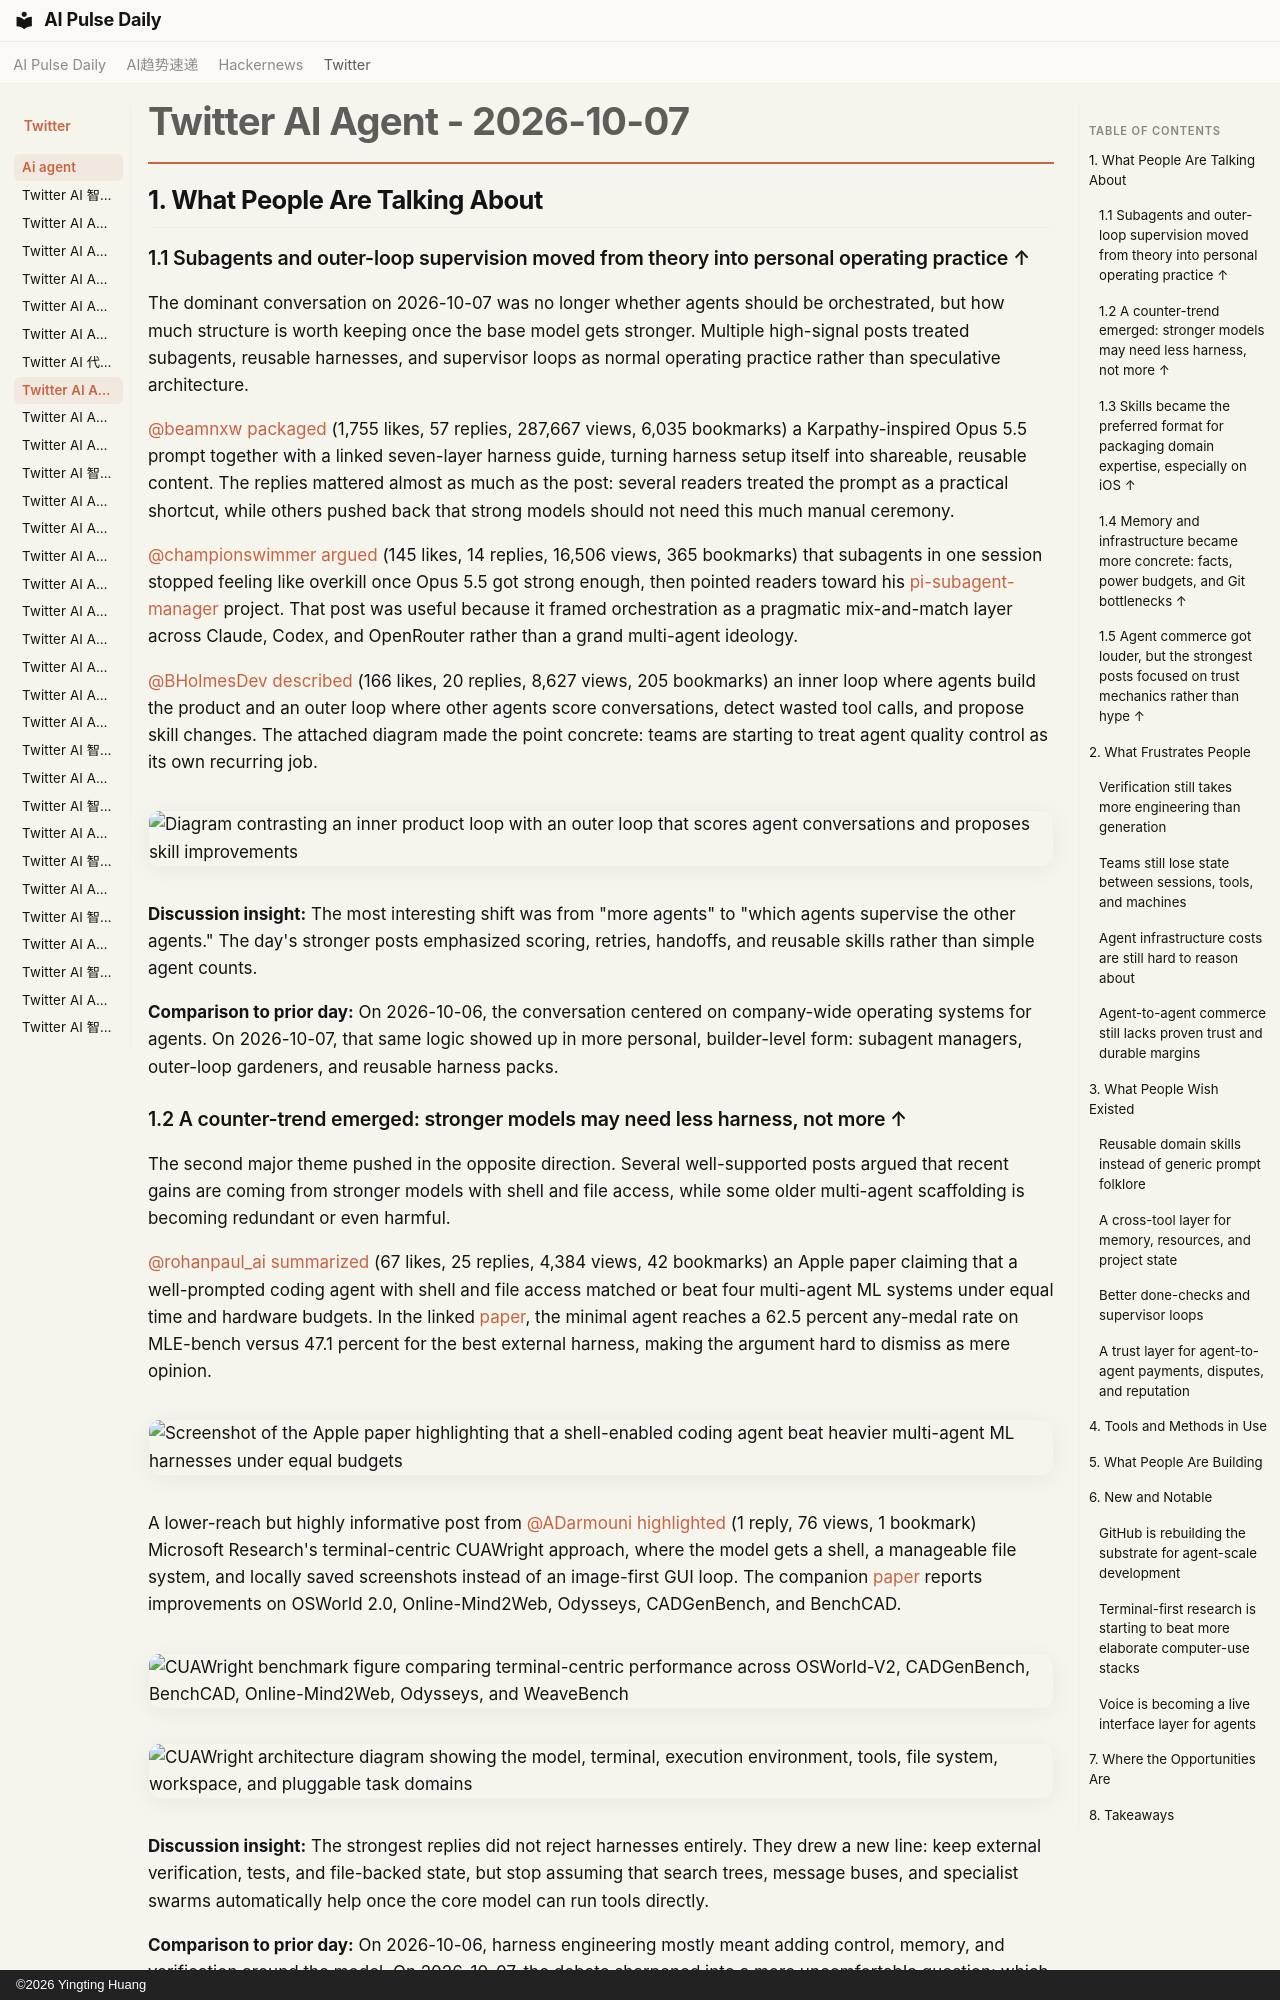

repository: vibewatch/vibewatch.github.io · page: twitter/ai-agent/2026-10-07/index.html · generator: mkdocs · copyright: ©2026 Yingting Huang

# Twitter AI Agent - 2026-10-07

## 1. What People Are Talking About

### 1.1 Subagents and outer-loop supervision moved from theory into personal operating practice ↑

The dominant conversation on 2026-10-07 was no longer whether agents should be orchestrated, but how much structure is worth keeping once the base model gets stronger. Multiple high-signal posts treated subagents, reusable harnesses, and supervisor loops as normal operating practice rather than speculative architecture.

[@beamnxw](https://x.com/beamnxw) [packaged](https://x.com/beamnxw/status/2107836535995568551) (1,755 likes, 57 replies, 287,667 views, 6,035 bookmarks) a Karpathy-inspired Opus 5.5 prompt together with a linked seven-layer harness guide, turning harness setup itself into shareable, reusable content. The replies mattered almost as much as the post: several readers treated the prompt as a practical shortcut, while others pushed back that strong models should not need this much manual ceremony.

[@championswimmer](https://x.com/championswimmer) [argued](https://x.com/championswimmer/status/2107883453811233185) (145 likes, 14 replies, 16,506 views, 365 bookmarks) that subagents in one session stopped feeling like overkill once Opus 5.5 got strong enough, then pointed readers toward his [pi-subagent-manager](https://github.com/championswimmer/pi-subagent-manager) project. That post was useful because it framed orchestration as a pragmatic mix-and-match layer across Claude, Codex, and OpenRouter rather than a grand multi-agent ideology.

[@BHolmesDev](https://x.com/BHolmesDev) [described](https://x.com/BHolmesDev/status/2107588784275816461) (166 likes, 20 replies, 8,627 views, 205 bookmarks) an inner loop where agents build the product and an outer loop where other agents score conversations, detect wasted tool calls, and propose skill changes. The attached diagram made the point concrete: teams are starting to treat agent quality control as its own recurring job.

![Diagram contrasting an inner product loop with an outer loop that scores agent conversations and proposes skill improvements](https://pbs.twimg.com/media/HT-k-XAXUAALn1Q.jpg)

**Discussion insight:** The most interesting shift was from "more agents" to "which agents supervise the other agents." The day's stronger posts emphasized scoring, retries, handoffs, and reusable skills rather than simple agent counts.

**Comparison to prior day:** On 2026-10-06, the conversation centered on company-wide operating systems for agents. On 2026-10-07, that same logic showed up in more personal, builder-level form: subagent managers, outer-loop gardeners, and reusable harness packs.

### 1.2 A counter-trend emerged: stronger models may need less harness, not more ↑

The second major theme pushed in the opposite direction. Several well-supported posts argued that recent gains are coming from stronger models with shell and file access, while some older multi-agent scaffolding is becoming redundant or even harmful.

[@rohanpaul_ai](https://x.com/rohanpaul_ai) [summarized](https://x.com/rohanpaul_ai/status/2107801865148600738) (67 likes, 25 replies, 4,384 views, 42 bookmarks) an Apple paper claiming that a well-prompted coding agent with shell and file access matched or beat four multi-agent ML systems under equal time and hardware budgets. In the linked [paper](https://arxiv.org/abs/2609.40303), the minimal agent reaches a 62.5 percent any-medal rate on MLE-bench versus 47.1 percent for the best external harness, making the argument hard to dismiss as mere opinion.

![Screenshot of the Apple paper highlighting that a shell-enabled coding agent beat heavier multi-agent ML harnesses under equal budgets](https://pbs.twimg.com/media/HUBcrgvbEAA9hIx.jpg)

A lower-reach but highly informative post from [@ADarmouni](https://x.com/ADarmouni) [highlighted](https://x.com/ADarmouni/status/2107938036969324714) (1 reply, 76 views, 1 bookmark) Microsoft Research's terminal-centric CUAWright approach, where the model gets a shell, a manageable file system, and locally saved screenshots instead of an image-first GUI loop. The companion [paper](https://arxiv.org/html/2610.04116) reports improvements on OSWorld 2.0, Online-Mind2Web, Odysseys, CADGenBench, and BenchCAD.

![CUAWright benchmark figure comparing terminal-centric performance across OSWorld-V2, CADGenBench, BenchCAD, Online-Mind2Web, Odysseys, and WeaveBench](https://pbs.twimg.com/media/HUDmeJOW8AACtdp.jpg)

![CUAWright architecture diagram showing the model, terminal, execution environment, tools, file system, workspace, and pluggable task domains](https://pbs.twimg.com/media/HUDmeJSX0AAoz6H.jpg)

**Discussion insight:** The strongest replies did not reject harnesses entirely. They drew a new line: keep external verification, tests, and file-backed state, but stop assuming that search trees, message buses, and specialist swarms automatically help once the core model can run tools directly.

**Comparison to prior day:** On 2026-10-06, harness engineering mostly meant adding control, memory, and verification around the model. On 2026-10-07, the debate sharpened into a more uncomfortable question: which layers still earn their complexity now that the model can read, write, and execute.
